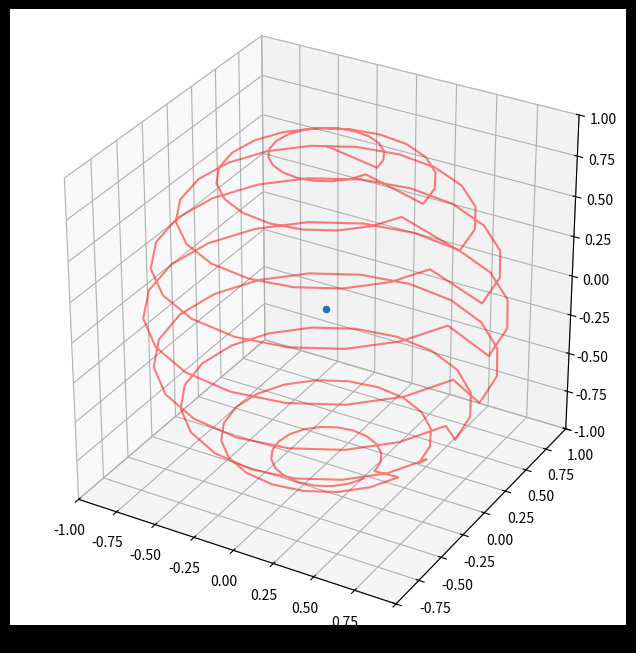

Here is the Python script that generated this plot:
import numpy as np
import matplotlib.pyplot as plt

fig = plt.figure(figsize=(8, 8),facecolor='k')
ax = fig.add_subplot(111, projection='3d')
ax.set_box_aspect((1,1,1))

p ="""
0.000796327 0 1 0.000757366 0.000246034 1 0.000644297 0.000467993 1 0.000468184 0.000644159 1 0.000246258 0.000757293 1 2.35973e-07 0.000796327 1 -0.000245809 0.000757439 1 -0.000467802 0.000644436 1 -0.00064402 0.000468374 1 -0.00075722 0.000246482 1 -0.000796327 4.71946e-07 1 -0.000757512 -0.000245585 1 -0.000644575 -0.000467611 1 -0.000468565 -0.000643881 1 -0.000246707 -0.000757147 1 -7.07919e-07 -0.000796326 1 0.00024536 -0.000757585 1 0.00046742 -0.000644713 1 0.000643742 -0.000468756 1 0.000757074 -0.000246931 1 0.309623 0 0.950859 0.294474 0.0956613 0.950859 0.250512 0.181962 0.950859 0.182036 0.250458 0.950859 0.0957485 0.294446 0.950859 9.17495e-05 0.309623 0.950859 -0.095574 0.294503 0.950859 -0.181888 0.250566 0.950859 -0.250404 0.18211 0.950859 -0.294418 0.0958358 0.950859 -0.309623 0.000183499 0.950859 -0.294531 -0.0954867 0.950859 -0.250619 -0.181814 0.950859 -0.182185 -0.25035 0.950859 -0.095923 -0.294389 0.950859 -0.000275249 -0.309623 0.950859 0.0953994 -0.294559 0.950859 0.181739 -0.250673 0.950859 0.250296 -0.182259 0.950859 0.294361 -0.0960102 0.950859 0.588172 0 0.808736 0.559395 0.181722 0.808736 0.475882 0.345662 0.808736 0.345803 0.475779 0.808736 0.181888 0.559341 0.808736 0.000174291 0.588172 0.808736 -0.181556 0.559449 0.808736 -0.345521 0.475984 0.808736 -0.475677 0.345944 0.808736 -0.559288 0.182053 0.808736 -0.588172 0.000348582 0.808736 -0.559503 -0.18139 0.808736 -0.476087 -0.34538 0.808736 -0.346085 -0.475574 0.808736 -0.182219 -0.559234 0.808736 -0.000522873 -0.588171 0.808736 0.181225 -0.559557 0.808736 0.345239 -0.476189 0.808736 0.475472 -0.346226 0.808736 0.55918 -0.182385 0.808736 0.809204 0 0.587528 0.769614 0.250012 0.587528 0.654716 0.475561 0.587528 0.475755 0.654575 0.587528 0.25024 0.76954 0.587528 0.000239789 0.809204 0.587528 -0.249784 0.769688 0.587528 -0.475367 0.654857 0.587528 -0.654434 0.475949 0.587528 -0.769465 0.250468 0.587528 -0.809204 0.000479578 0.587528 -0.769762 -0.249556 0.587528 -0.654998 -0.475173 0.587528 -0.476143 -0.654293 0.587528 -0.250696 -0.769391 0.587528 -0.000719367 -0.809204 0.587528 0.249328 -0.769836 0.587528 0.474978 -0.655139 0.587528 0.654152 -0.476336 0.587528 0.769317 -0.250924 0.587528 0.951106 0 0.308866 0.904573 0.293854 0.308866 0.769527 0.558955 0.308866 0.559183 0.769361 0.308866 0.294122 0.904486 0.308866 0.000281838 0.951106 0.308866 -0.293586 0.90466 0.308866 -0.558727 0.769693 0.308866 -0.769196 0.559411 0.308866 -0.904398 0.29439 0.308866 -0.951106 0.000563676 0.308866 -0.904747 -0.293318 0.308866 -0.769858 -0.558499 0.308866 -0.559639 -0.76903 0.308866 -0.294658 -0.904311 0.308866 -0.000845514 -0.951105 0.308866 0.29305 -0.904834 0.308866 0.55827 -0.770024 0.308866 0.768864 -0.559866 0.308866 0.904224 -0.294926 0.308866 1 0 5.55112e-17 0.951075 0.308961 5.55112e-17 0.809087 0.587689 5.55112e-17 0.587929 0.808912 5.55112e-17 0.309242 0.950983 5.55112e-17 0.000296327 1 5.55112e-17 -0.308679 0.951166 5.55112e-17 -0.58745 0.809261 5.55112e-17 -0.808738 0.588169 5.55112e-17 -0.950892 0.309524 5.55112e-17 -1 0.000592654 5.55112e-17 -0.951258 -0.308397 5.55112e-17 -0.809435 -0.58721 5.55112e-17 -0.588408 -0.808564 5.55112e-17 -0.309806 -0.9508 5.55112e-17 -0.00088898 -1 5.55112e-17 0.308115 -0.951349 5.55112e-17 0.58697 -0.809609 5.55112e-17 0.808389 -0.588648 5.55112e-17 0.950708 -0.310088 5.55112e-17 0.951106 0 -0.308866 0.904573 0.293854 -0.308866 0.769527 0.558955 -0.308866 0.559183 0.769361 -0.308866 0.294122 0.904486 -0.308866 0.000281838 0.951106 -0.308866 -0.293586 0.90466 -0.308866 -0.558727 0.769693 -0.308866 -0.769196 0.559411 -0.308866 -0.904398 0.29439 -0.308866 -0.951106 0.000563676 -0.308866 -0.904747 -0.293318 -0.308866 -0.769858 -0.558499 -0.308866 -0.559639 -0.76903 -0.308866 -0.294658 -0.904311 -0.308866 -0.000845514 -0.951105 -0.308866 0.29305 -0.904834 -0.308866 0.55827 -0.770024 -0.308866 0.768864 -0.559866 -0.308866 0.904224 -0.294926 -0.308866 0.809204 0 -0.587528 0.769614 0.250012 -0.587528 0.654716 0.475561 -0.587528 0.475755 0.654575 -0.587528 0.25024 0.76954 -0.587528 0.000239789 0.809204 -0.587528 -0.249784 0.769688 -0.587528 -0.475367 0.654857 -0.587528 -0.654434 0.475949 -0.587528 -0.769465 0.250468 -0.587528 -0.809204 0.000479578 -0.587528 -0.769762 -0.249556 -0.587528 -0.654998 -0.475173 -0.587528 -0.476143 -0.654293 -0.587528 -0.250696 -0.769391 -0.587528 -0.000719367 -0.809204 -0.587528 0.249328 -0.769836 -0.587528 0.474978 -0.655139 -0.587528 0.654152 -0.476336 -0.587528 0.769317 -0.250924 -0.587528 0.588172 0 -0.808736 0.559395 0.181722 -0.808736 0.475882 0.345662 -0.808736 0.345803 0.475779 -0.808736 0.181888 0.559341 -0.808736 0.000174291 0.588172 -0.808736 -0.181556 0.559449 -0.808736 -0.345521 0.475984 -0.808736 -0.475677 0.345944 -0.808736 -0.559288 0.182053 -0.808736 -0.588172 0.000348582 -0.808736 -0.559503 -0.18139 -0.808736 -0.476087 -0.34538 -0.808736 -0.346085 -0.475574 -0.808736 -0.182219 -0.559234 -0.808736 -0.000522873 -0.588171 -0.808736 0.181225 -0.559557 -0.808736 0.345239 -0.476189 -0.808736 0.475472 -0.346226 -0.808736 0.55918 -0.182385 -0.808736 0.309623 0 -0.950859 0.294474 0.0956613 -0.950859 0.250512 0.181962 -0.950859 0.182036 0.250458 -0.950859 0.0957485 0.294446 -0.950859 9.17495e-05 0.309623 -0.950859 -0.095574 0.294503 -0.950859 -0.181888 0.250566 -0.950859 -0.250404 0.18211 -0.950859 -0.294418 0.0958358 -0.950859 -0.309623 0.000183499 -0.950859 -0.294531 -0.0954867 -0.950859 -0.250619 -0.181814 -0.950859 -0.182185 -0.25035 -0.950859 -0.095923 -0.294389 -0.950859 -0.000275249 -0.309623 -0.950859 0.0953994 -0.294559 -0.950859 0.181739 -0.250673 -0.950859 0.250296 -0.182259 -0.950859 0.294361 -0.0960102 -0.950859
"""
p = p.split(" ")
p = [float(x) for x in p]
p = np.array(p)
p = p.reshape((p.size//3,3))
ax.plot(p[:,0],p[:,1],p[:,2],c ='r',alpha=0.5)
ax.scatter(0,0,0)
ax.set_xlim((-1,1))
ax.set_ylim((-1,1))
ax.set_zlim((-1,1))
plt.show()
